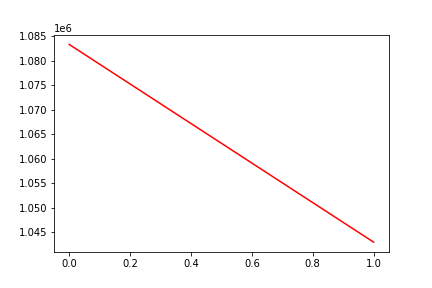

Data behind this chart, as committed beside it:
, date, assets
0, 0, 1083376
1, 20180307, 1043001
